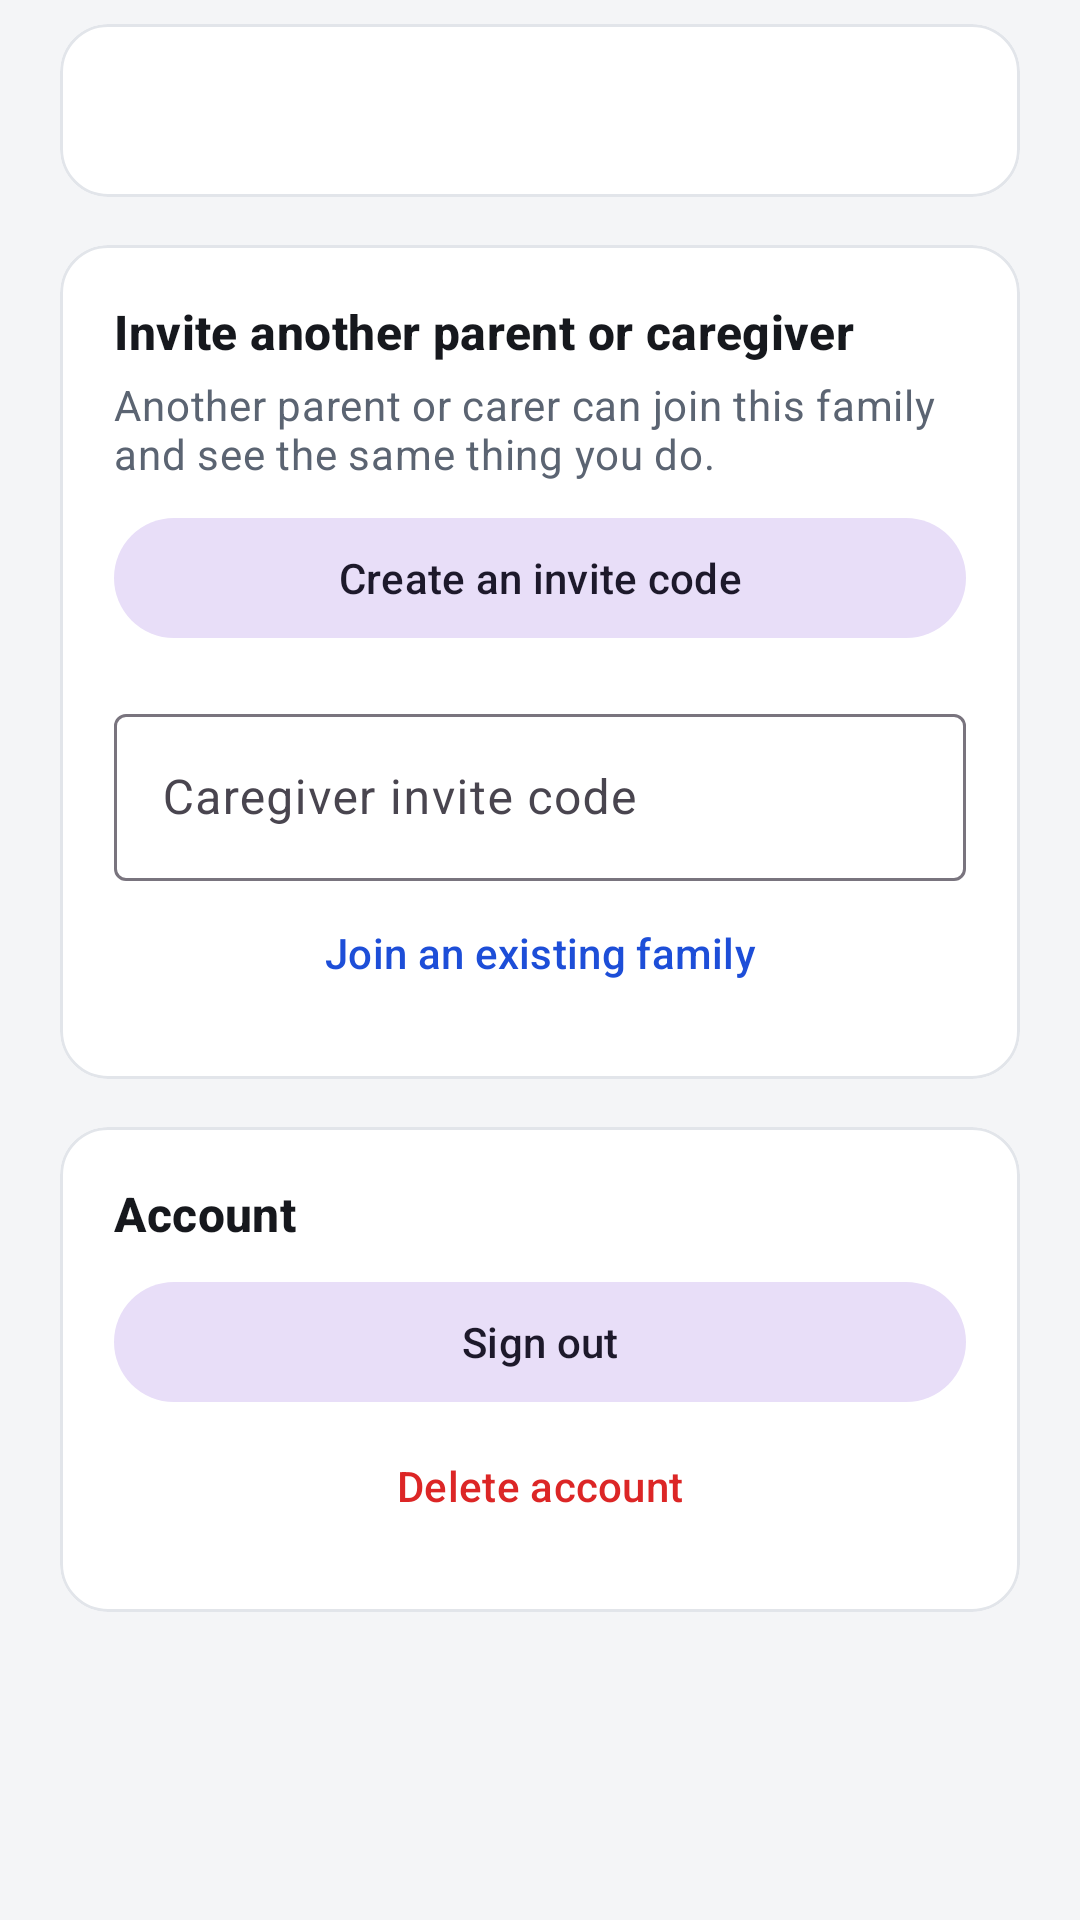

Produce the Android XML layout that renders to this screen, including the resource entries it uses.
<!-- AndroidManifest.xml: application theme Theme.Keyguard -->
<!-- res/layout/fragment_account.xml -->
<?xml version="1.0" encoding="utf-8"?>
<ScrollView xmlns:android="http://schemas.android.com/apk/res/android"
    xmlns:app="http://schemas.android.com/apk/res-auto"
    android:layout_width="match_parent"
    android:layout_height="match_parent"
    android:background="@color/surface"
    android:clipToPadding="false"
    android:paddingStart="@dimen/screen_margin"
    android:paddingEnd="@dimen/screen_margin"
    android:paddingTop="@dimen/space_sm"
    android:paddingBottom="@dimen/scroll_bottom_padding">

    <LinearLayout
        android:layout_width="match_parent"
        android:layout_height="wrap_content"
        android:orientation="vertical">

        <com.google.android.material.card.MaterialCardView
            style="@style/Widget.Keyguard.Card"
            android:layout_width="match_parent"
            android:layout_height="wrap_content">

            <LinearLayout
                android:layout_width="match_parent"
                android:layout_height="wrap_content"
                android:orientation="vertical"
                android:padding="@dimen/card_padding">
                <TextView
                    android:id="@+id/signedInText"
                    android:layout_width="match_parent"
                    android:layout_height="wrap_content"
                    android:textAppearance="@style/TextAppearance.Keyguard.CardTitle" />

                <TextView
                    android:id="@+id/recoveryCodeText"
                    android:layout_width="match_parent"
                    android:layout_height="wrap_content"
                    android:layout_marginTop="@dimen/space_sm"
                    android:textAppearance="@style/TextAppearance.Keyguard.Body"
                    android:textColor="@color/accent"
                    android:visibility="gone" />
            </LinearLayout>
        </com.google.android.material.card.MaterialCardView>

        <com.google.android.material.card.MaterialCardView
            style="@style/Widget.Keyguard.Card"
            android:layout_width="match_parent"
            android:layout_height="wrap_content">

            <LinearLayout
                android:layout_width="match_parent"
                android:layout_height="wrap_content"
                android:orientation="vertical"
                android:padding="@dimen/card_padding">
                <TextView
                    android:layout_width="match_parent"
                    android:layout_height="wrap_content"
                    android:text="@string/parent_invite_caregiver"
                    android:textAppearance="@style/TextAppearance.Keyguard.CardTitle" />

                <TextView
                    android:layout_width="match_parent"
                    android:layout_height="wrap_content"
                    android:layout_marginTop="@dimen/space_xs"
                    android:text="@string/parent_caregiver_hint"
                    android:textAppearance="@style/TextAppearance.Keyguard.Body" />

                <TextView
                    android:id="@+id/parentInviteCodeText"
                    android:layout_width="match_parent"
                    android:layout_height="wrap_content"
                    android:layout_marginTop="@dimen/space_sm"
                    android:gravity="center"
                    android:letterSpacing="0.25"
                    android:textColor="@color/accent"
                    android:textSize="24sp"
                    android:textStyle="bold"
                    android:visibility="gone" />

                <com.google.android.material.button.MaterialButton
                    android:id="@+id/inviteParentButton"
                    style="@style/Widget.Material3.Button.TonalButton"
                    android:layout_width="match_parent"
                    android:layout_height="wrap_content"
                    android:layout_marginTop="@dimen/space_sm"
                    android:text="@string/parent_invite_caregiver_button" />

                <com.google.android.material.textfield.TextInputLayout
                    android:layout_width="match_parent"
                    android:layout_height="wrap_content"
                    android:layout_marginTop="@dimen/space_md"
                    android:hint="@string/parent_join_code_hint"
                    app:boxBackgroundMode="outline">

                    <com.google.android.material.textfield.TextInputEditText
                        android:id="@+id/parentInviteField"
                        android:layout_width="match_parent"
                        android:layout_height="wrap_content"
                        android:inputType="textCapCharacters"
                        android:maxLength="12" />
                </com.google.android.material.textfield.TextInputLayout>

                <com.google.android.material.button.MaterialButton
                    android:id="@+id/joinParentButton"
                    style="@style/Widget.Material3.Button.TextButton"
                    android:layout_width="match_parent"
                    android:layout_height="wrap_content"
                    android:text="@string/parent_join_family" />
            </LinearLayout>
        </com.google.android.material.card.MaterialCardView>

        <com.google.android.material.card.MaterialCardView
            style="@style/Widget.Keyguard.Card"
            android:layout_width="match_parent"
            android:layout_height="wrap_content">

            <LinearLayout
                android:layout_width="match_parent"
                android:layout_height="wrap_content"
                android:orientation="vertical"
                android:padding="@dimen/card_padding">
                <TextView
                    android:layout_width="match_parent"
                    android:layout_height="wrap_content"
                    android:text="@string/parent_danger_heading"
                    android:textAppearance="@style/TextAppearance.Keyguard.CardTitle" />

                <com.google.android.material.button.MaterialButton
                    android:id="@+id/signOutButton"
                    style="@style/Widget.Material3.Button.TonalButton"
                    android:layout_width="match_parent"
                    android:layout_height="wrap_content"
                    android:layout_marginTop="@dimen/space_sm"
                    android:text="@string/parent_sign_out" />

                <com.google.android.material.button.MaterialButton
                    android:id="@+id/deleteAccountButton"
                    style="@style/Widget.Material3.Button.TextButton"
                    android:layout_width="match_parent"
                    android:layout_height="wrap_content"
                    android:text="@string/parent_delete_account"
                    android:textColor="@color/warn_medium" />

                <TextView
                    android:id="@+id/accountStatusText"
                    android:layout_width="match_parent"
                    android:layout_height="wrap_content"
                    android:layout_marginTop="@dimen/space_sm"
                    android:textAppearance="@style/TextAppearance.Keyguard.Body"
                    android:textColor="@color/warn_medium"
                    android:visibility="gone" />
            </LinearLayout>
        </com.google.android.material.card.MaterialCardView>
    </LinearLayout>
</ScrollView>
<!-- resources referenced by this layout -->
<resources>
  <color name="accent">#FF1D4ED8</color>
  <color name="surface">#FFF4F5F7</color>
  <color name="warn_medium">#FFDC2626</color>
  <dimen name="card_padding">18dp</dimen>
  <dimen name="screen_margin">20dp</dimen>
  <dimen name="scroll_bottom_padding">96dp</dimen>
  <dimen name="space_md">16dp</dimen>
  <dimen name="space_sm">8dp</dimen>
  <dimen name="space_xs">4dp</dimen>
  <string name="parent_caregiver_hint">Another parent or carer can join this family and see the same thing you do.</string>
  <string name="parent_danger_heading">Account</string>
  <string name="parent_delete_account">Delete account</string>
  <string name="parent_invite_caregiver">Invite another parent or caregiver</string>
  <string name="parent_invite_caregiver_button">Create an invite code</string>
  <string name="parent_join_code_hint">Caregiver invite code</string>
  <string name="parent_join_family">Join an existing family</string>
  <string name="parent_sign_out">Sign out</string>
  <style name="TextAppearance.Keyguard.Body" parent="TextAppearance.Material3.BodyMedium">
          <item name="android:textColor">@color/on_surface_muted</item>
          <item name="android:lineSpacingExtra">3dp</item>
      </style>
  <style name="TextAppearance.Keyguard.CardTitle" parent="TextAppearance.Material3.TitleMedium">
          <item name="android:textColor">@color/on_surface</item>
          <item name="android:textStyle">bold</item>
      </style>
  <style name="Widget.Keyguard.Card" parent="Widget.Material3.CardView.Outlined">
          <item name="cardBackgroundColor">@color/card_surface</item>
          <item name="strokeColor">@color/card_stroke</item>
          <item name="strokeWidth">1dp</item>
          <item name="cardCornerRadius">@dimen/card_radius</item>
          <item name="cardElevation">0dp</item>
          <item name="android:layout_marginBottom">@dimen/space_md</item>
      </style>
  <style name="Theme.Keyguard" parent="Theme.Material3.DayNight.NoActionBar">
          <item name="colorPrimary">@color/accent</item>
          <item name="colorSecondary">@color/accent</item>
          
          <item name="colorOnPrimary">@android:color/white</item>
          <item name="colorOnSecondary">@android:color/white</item>
          <item name="android:statusBarColor">@color/surface</item>
          <item name="android:windowLightStatusBar">true</item>
          <item name="android:navigationBarColor">@color/card_surface</item>
      </style>
  <color name="on_surface_muted">#FF5B6472</color>
  <color name="on_surface">#FF16181D</color>
  <color name="card_surface">#FFFFFFFF</color>
  <color name="card_stroke">#FFE2E5EA</color>
  <dimen name="card_radius">16dp</dimen>
</resources>
